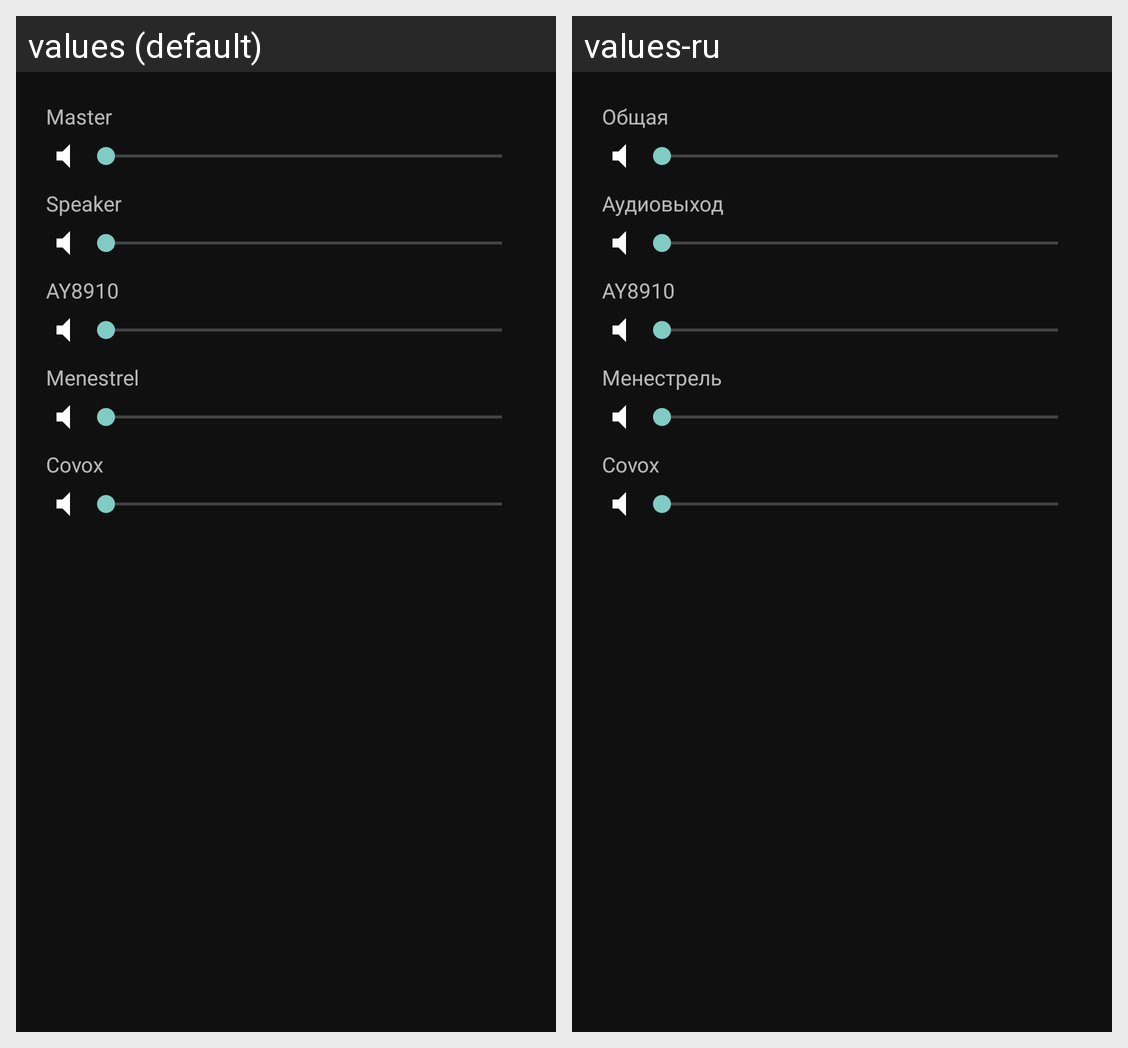

This grid shows one Android layout under two languages. Give, for every string resource on the screen, its name, the default text and each shown locale's text.
Android screen res/layout/volume_dialog.xml rendered under 2 locales, left to right: values (default), values-ru. Device: Nexus 5 (rendered at 1080×1920; each locale shown at half size, 540×960, under a caption strip naming it); theme AppTheme.
Strings drawn on this screen, with the default value and each locale's value (text and hints the layout hard-codes, and strings that could not be matched under every locale, appear in the picture but are not listed):

master_volume
  values: Master
  values-ru: Общая

speaker
  values: Speaker
  values-ru: Аудиовыход

ay8910
  values: AY8910
  values-ru: AY8910  [not translated; the default value is used]

menestrel
  values: Menestrel
  values-ru: Менестрель

covox
  values: Covox
  values-ru: Covox  [not translated; the default value is used]
